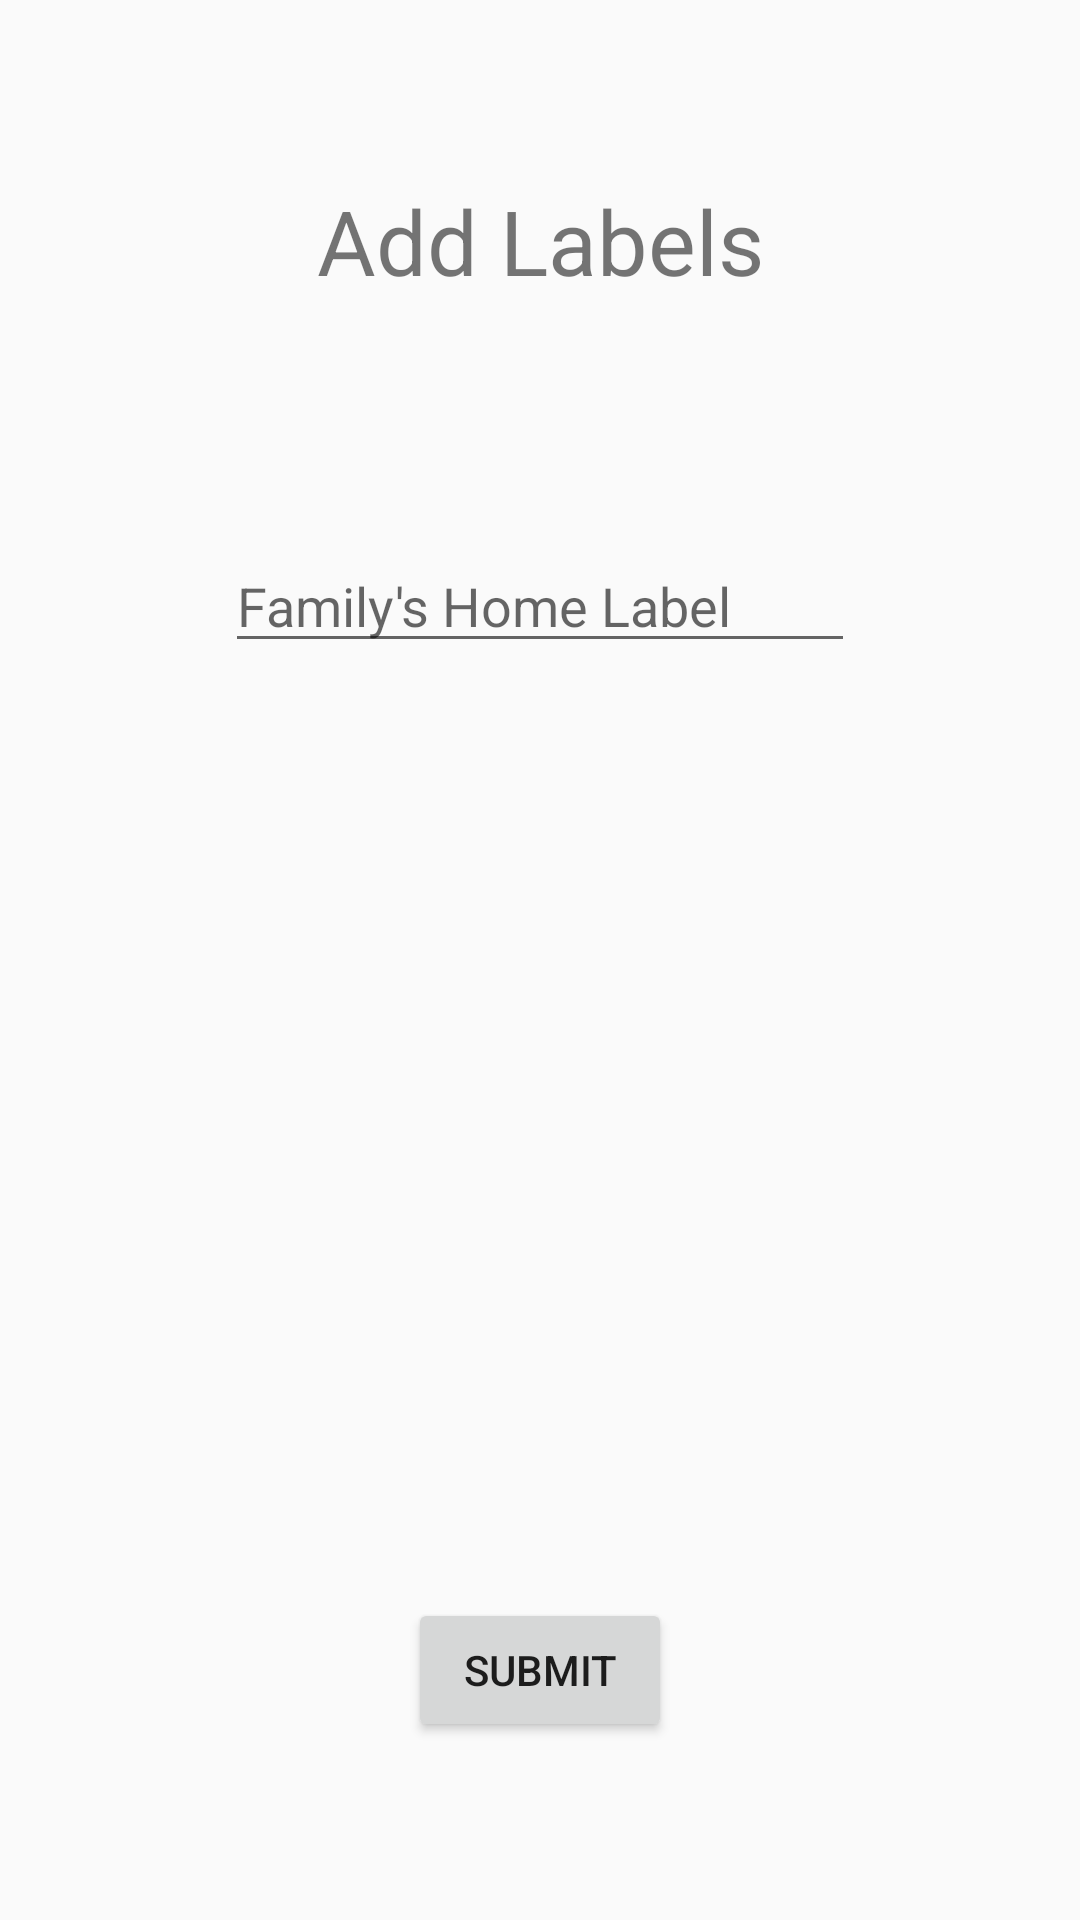

Reconstruct the res/layout file that produces this screen, plus the resources it refers to.
<!-- AndroidManifest.xml: application theme Theme.CSE110_Team16_Project -->
<!-- res/layout/activity_add_labels.xml -->
<?xml version="1.0" encoding="utf-8"?>
<androidx.constraintlayout.widget.ConstraintLayout xmlns:android="http://schemas.android.com/apk/res/android"
    xmlns:app="http://schemas.android.com/apk/res-auto"
    xmlns:tools="http://schemas.android.com/tools"
    android:layout_width="match_parent"
    android:layout_height="match_parent"
    tools:context=".AddLabels">

    <TextView
        android:id="@+id/AddLabelsText"
        android:layout_width="wrap_content"
        android:layout_height="wrap_content"
        android:text="Add Labels"
        android:textAlignment="center"
        android:textSize="30dp"
        app:layout_constraintBottom_toBottomOf="parent"
        app:layout_constraintEnd_toEndOf="parent"
        app:layout_constraintHorizontal_bias="0.5"
        app:layout_constraintStart_toStartOf="parent"
        app:layout_constraintTop_toTopOf="parent"
        app:layout_constraintVertical_bias="0.1" />

    <EditText
        android:id="@+id/famHomeLabelField"
        android:layout_width="wrap_content"
        android:layout_height="wrap_content"
        android:ems="10"
        android:hint="Family's Home Label"
        app:layout_constraintBottom_toBottomOf="parent"
        app:layout_constraintEnd_toEndOf="parent"
        app:layout_constraintStart_toStartOf="parent"
        app:layout_constraintTop_toTopOf="parent"
        app:layout_constraintVertical_bias="0.3" />

    <EditText
        android:id="@+id/bestFriendHomeLabelField"
        android:layout_width="wrap_content"
        android:layout_height="wrap_content"
        android:layout_marginTop="21dp"
        android:ems="10"
        android:hint="Best Friend's Home Label"
        android:visibility="invisible"
        app:layout_constraintEnd_toEndOf="parent"
        app:layout_constraintStart_toStartOf="parent"
        app:layout_constraintTop_toBottomOf="@id/famHomeLabelField" />

    <Button
        android:id="@+id/submitBtn"
        android:layout_width="wrap_content"
        android:layout_height="wrap_content"
        android:onClick="onSubmitClicked"
        android:text="Submit"
        app:layout_constraintTop_toTopOf="parent"
        app:layout_constraintLeft_toLeftOf="parent"
        app:layout_constraintRight_toRightOf="parent"
        app:layout_constraintBottom_toBottomOf="parent"
        app:layout_constraintHorizontal_bias="0.5"
        app:layout_constraintVertical_bias="0.9" />
</androidx.constraintlayout.widget.ConstraintLayout>
<!-- resources referenced by this layout -->
<resources>
  <style name="Theme.CSE110_Team16_Project" parent="Theme.AppCompat.DayNight.NoActionBar">
          
          <item name="colorPrimary">@color/purple_500</item>
          <item name="colorPrimaryVariant">@color/purple_700</item>
          <item name="colorOnPrimary">@color/white</item>
          
          <item name="colorSecondary">@color/teal_200</item>
          <item name="colorSecondaryVariant">@color/teal_700</item>
          <item name="colorOnSecondary">@color/black</item>
          
          <item name="android:statusBarColor">?attr/colorPrimaryVariant</item>
          
      </style>
  <color name="purple_500">#FF6200EE</color>
  <color name="purple_700">#FF3700B3</color>
  <color name="white">#FFFFFFFF</color>
  <color name="teal_200">#FF03DAC5</color>
  <color name="teal_700">#FF018786</color>
  <color name="black">#FF000000</color>
</resources>
